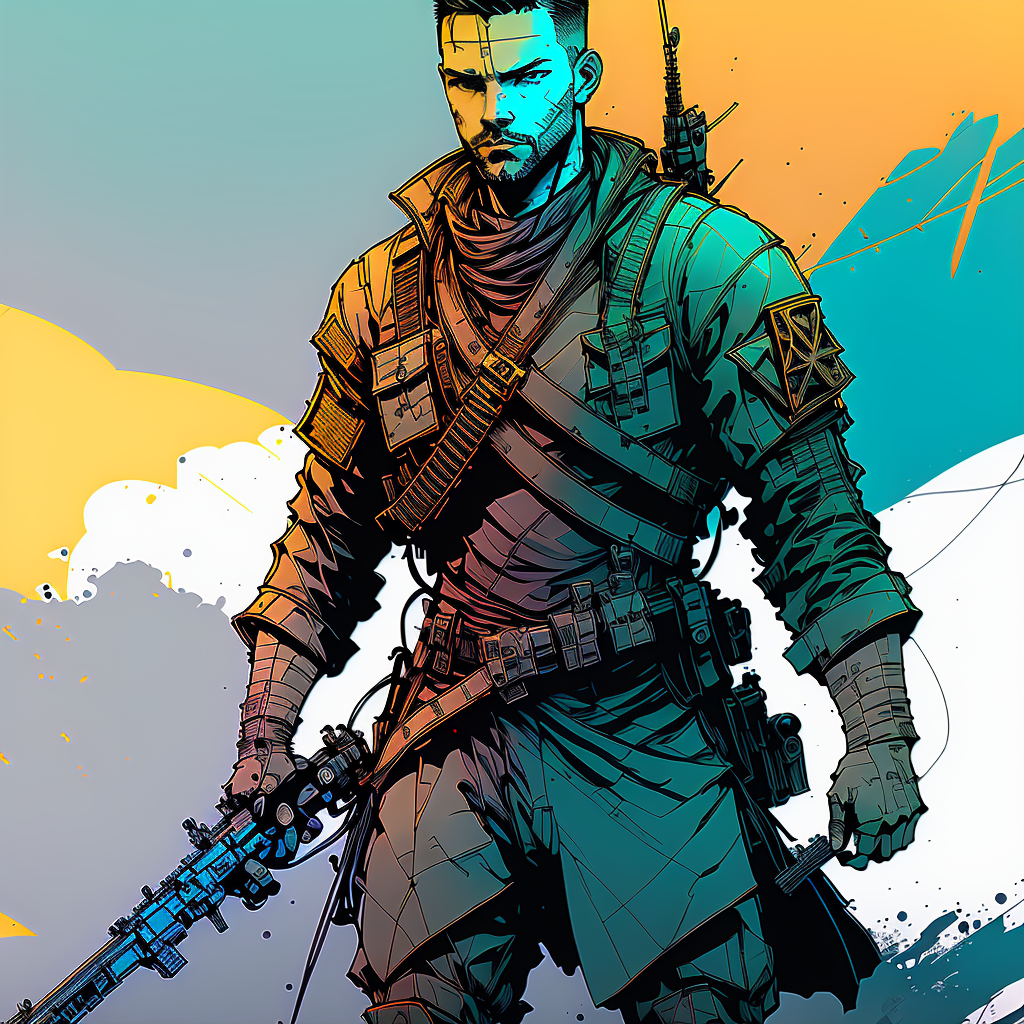
Generation parameters embedded in this image by AUTOMATIC1111 Stable Diffusion web UI or a fork of it (Forge, ...) (PNG 'parameters' text chunk):
nvinpunk style, (((war))), conflict, death, fighting, (((extremely detailed))), ((high detailed)), soldiers, people fighting, guns, bullets, explosions
Negative prompt: ((((ugly)))), (((duplicate))), ((morbid)), ((mutilated)), out of frame, extra fingers, mutated hands, ((poorly drawn hands)), ((poorly drawn face)), (((mutation))), (((deformed))), ((ugly)), blurry, ((bad anatomy)), (((bad proportions))), ((extra limbs)), cloned face, (((disfigured))), out of frame, ugly, extra limbs, (bad anatomy), gross proportions, (malformed limbs), ((missing arms)), ((missing legs)), (((extra arms))), (((extra legs))), mutated hands, (fused fingers), (too many fingers), (((long neck)))

Steps: 30, Sampler: Euler a, CFG scale: 8.5, Seed: 1997018533, Size: 512x512, Model hash: 2182245415, Model: inkpunkDiffusion_v2, Denoising strength: 0.63, Hires upscale: 2, Hires upscaler: Latent